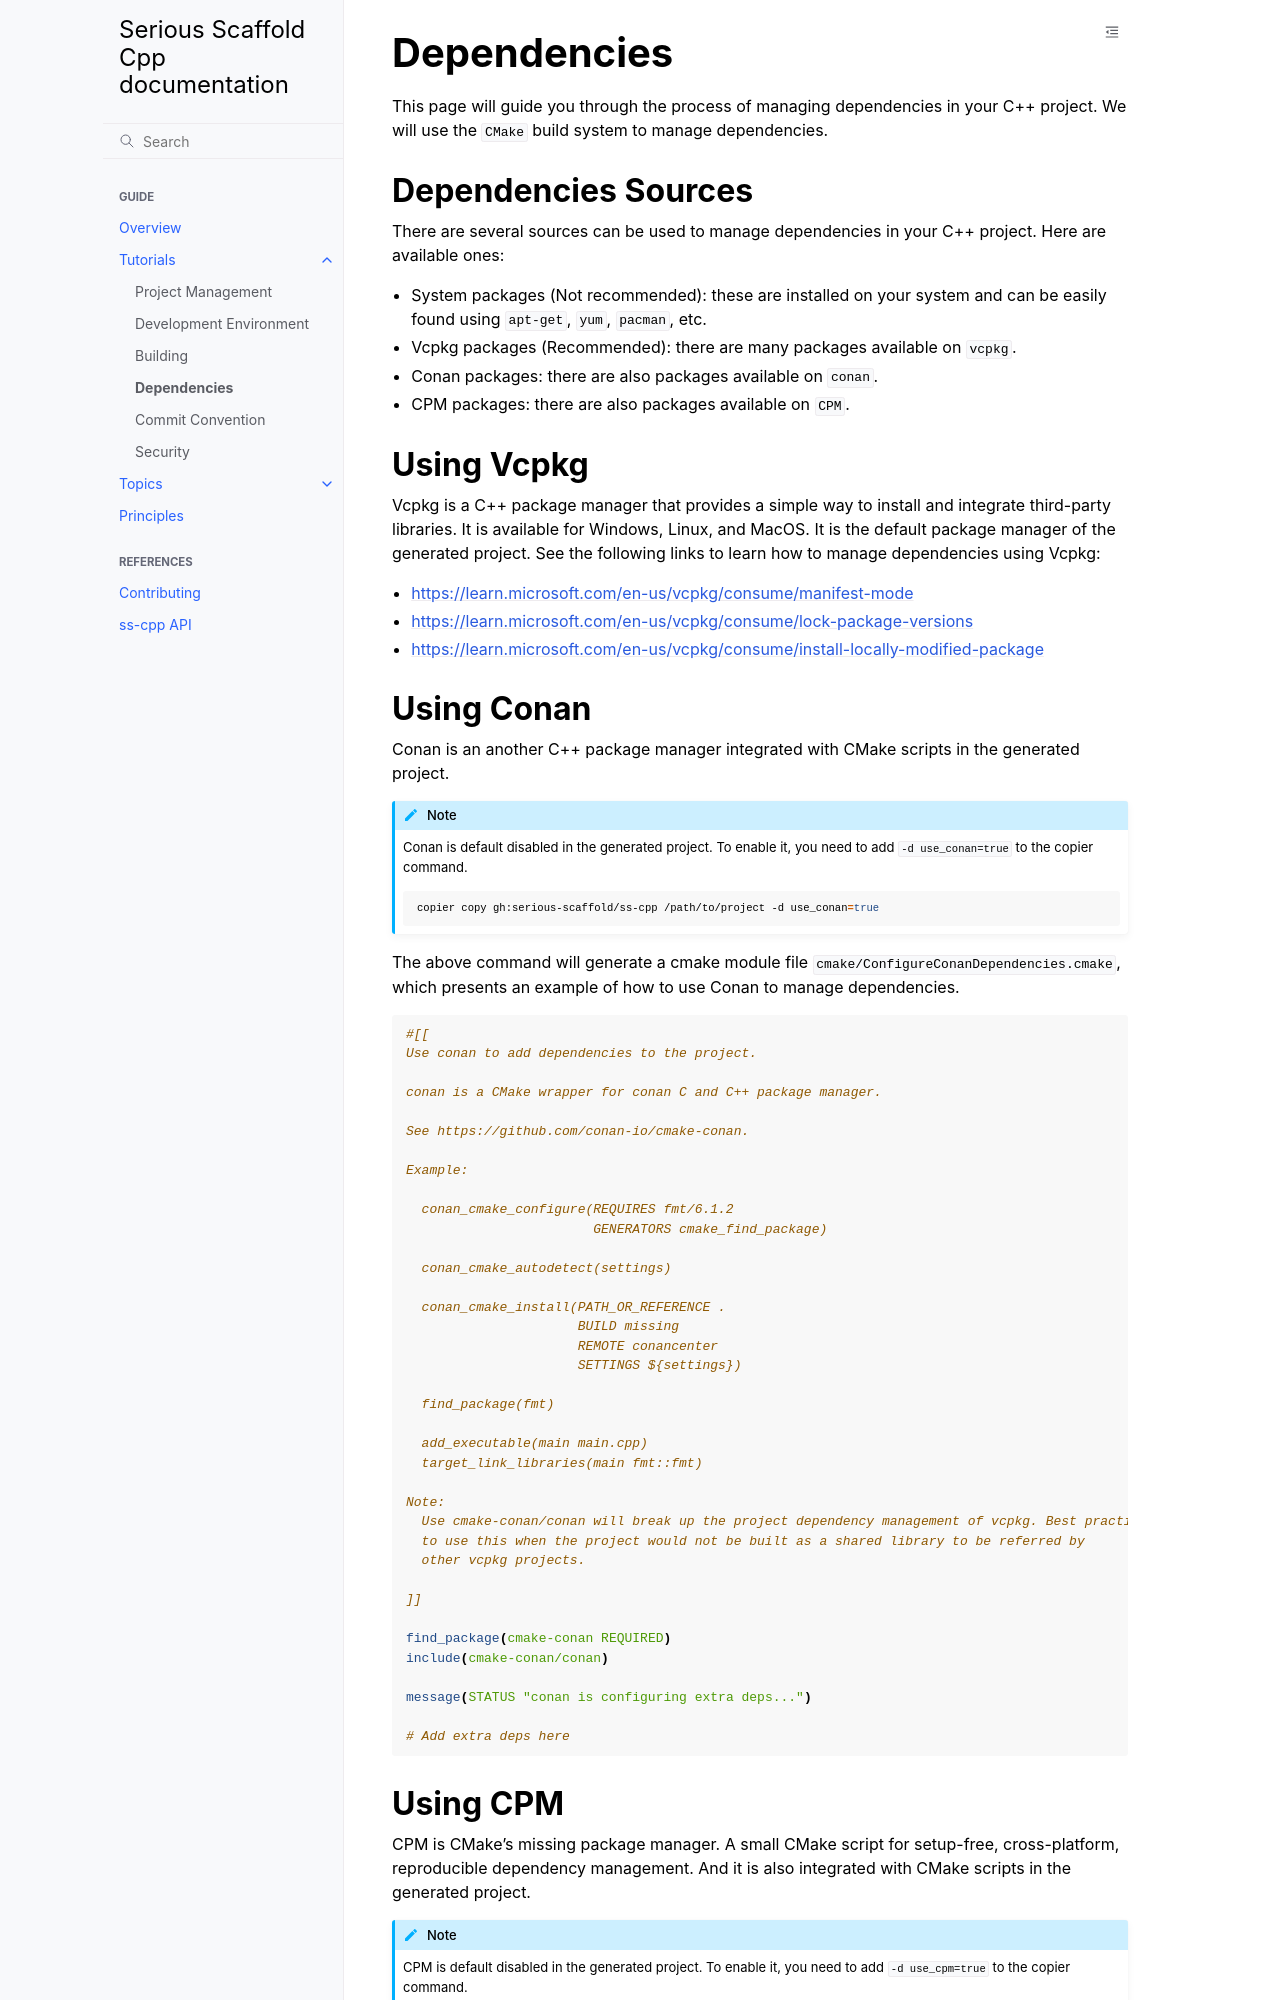

repository: serious-scaffold/ss-cpp · page: tutorials/dependencies.html · generator: sphinx

# Dependencies

This page will guide you through the process of managing dependencies in your C++ project. We will use the `CMake` build system to manage dependencies.

## Dependencies Sources

There are several sources can be used to manage dependencies in your C++ project. Here are available ones:

- System packages (Not recommended): these are installed on your system and can be easily found using `apt-get`, `yum`, `pacman`, etc.
- Vcpkg packages (Recommended): there are many packages available on `vcpkg`.
- Conan packages: there are also packages available on `conan`.
- CPM packages: there are also packages available on `CPM`.


## Using Vcpkg

Vcpkg is a C++ package manager that provides a simple way to install and integrate third-party libraries. It is available for Windows, Linux, and MacOS. It is the default package manager of the generated project. See the following links to learn how to manage dependencies using Vcpkg:

- <https://learn.microsoft.com/en-us/vcpkg/consume/manifest-mode>
- <https://learn.microsoft.com/en-us/vcpkg/consume/lock-package-versions>
- <https://learn.microsoft.com/en-us/vcpkg/consume/install-locally-modified-package>
